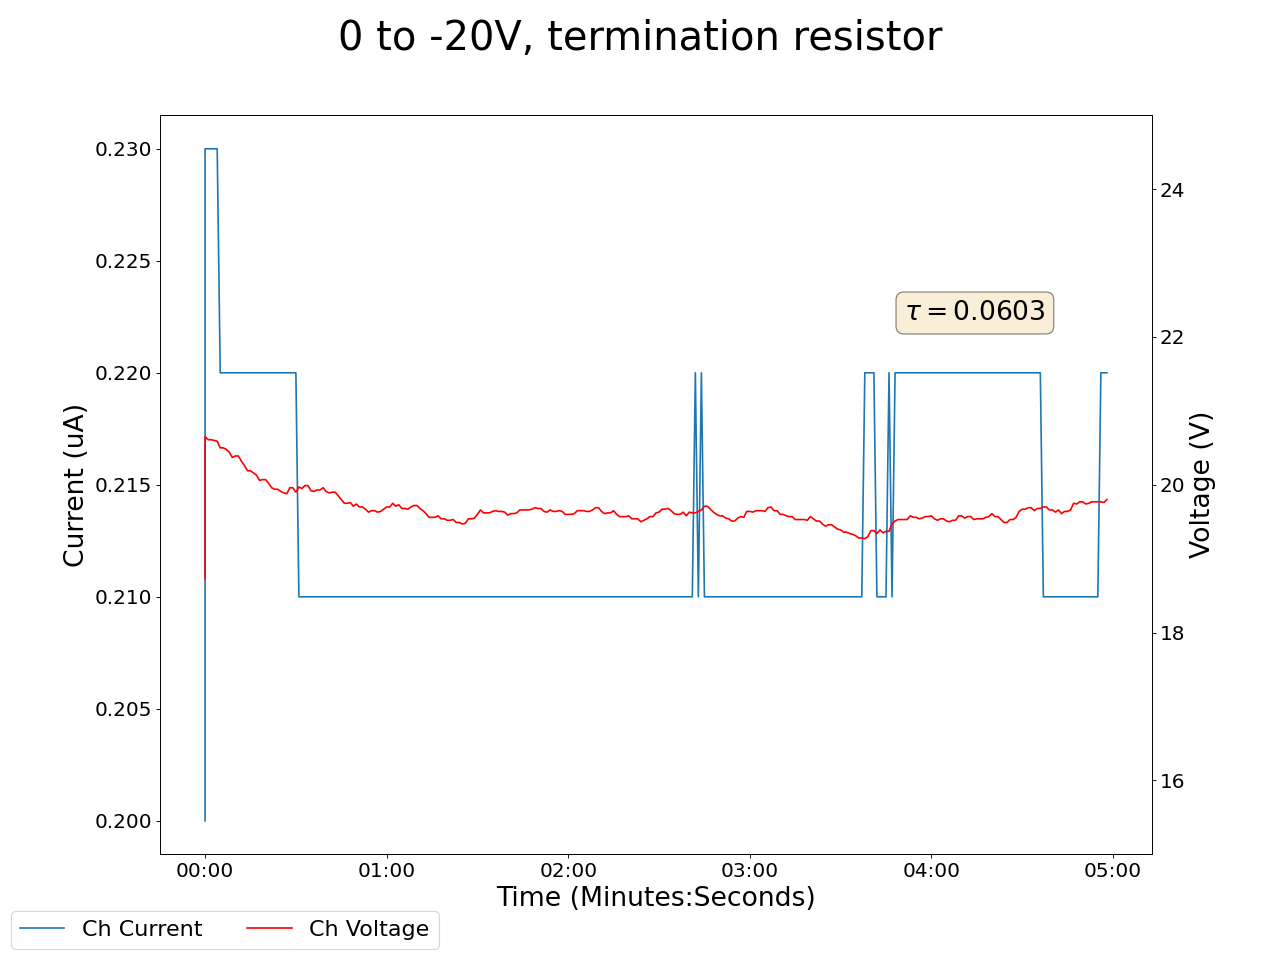

The file beside this chart, header and first rows:
2025-04-17 15:15:48.511974, 0.4399999976158142, 0.0, 0.09000000357627869, 0.0, 0.18000000715255737, 0.0, 0.20000000298023224, 0.0, 0.05000000074505806, 0.0, 0.0, 0.0, 0.17000000178813934, 0.0, 0.9599999785423279, 0.0, 18.729999542236328, 0.20000000298023224, 20.469999313354492, 0.18000000715255737, 20.8799991607666, 289.4100036621094, 20.540000915527344
2025-04-17 15:15:49.511868, 0.44, 0.0, 0.09, 0.0, 0.18, 0.0, 0.2, 0.0, 0.05, 0.0, 0.0, 0.0, 0.17, 0.0, 0.96, 0.0, 20.65, 0.23, 20.1, 0.19, 19.63, 289.5, 21.45
2025-04-17 15:15:50.511867, 0.44, 0.0, 0.09, 0.0, 0.18, 0.0, 0.2, 0.0, 0.05, 0.0, 0.0, 0.0, 0.17, 0.0, 0.96, 0.0, 20.61, 0.23, 20.11, 0.19, 19.66, 289.5, 21.37
2025-04-17 15:15:51.511868, 0.44, 0.0, 0.09, 0.0, 0.18, 0.0, 0.2, 0.0, 0.05, 0.0, 0.0, 0.0, 0.17, 0.0, 0.96, 0.0, 20.61, 0.23, 20.11, 0.19, 19.66, 289.5, 21.37
2025-04-17 15:15:52.511867, 0.44, 0.0, 0.09, 0.0, 0.18, 0.0, 0.2, 0.0, 0.05, 0.0, 0.0, 0.0, 0.17, 0.0, 0.96, 0.0, 20.6, 0.23, 20.05, 0.2, 19.7, 289.5, 21.32
2025-04-17 15:15:53.511867, 0.44, 0.0, 0.09, 0.0, 0.18, 0.0, 0.2, 0.0, 0.05, 0.0, 0.0, 0.0, 0.17, 0.0, 0.96, 0.0, 20.59, 0.23, 20.02, 0.2, 19.68, 289.5, 21.26
2025-04-17 15:15:54.511867, 0.44, 0.0, 0.09, 0.0, 0.18, 0.0, 0.2, 0.0, 0.05, 0.0, 0.0, 0.0, 0.17, 0.0, 0.96, 0.0, 20.5, 0.22, 20.1, 0.2, 19.71, 289.5, 21.21
2025-04-17 15:15:55.511867, 0.44, 0.0, 0.09, 0.0, 0.18, 0.0, 0.2, 0.0, 0.05, 0.0, 0.0, 0.0, 0.17, 0.0, 0.96, 0.0, 20.5, 0.22, 20.1, 0.2, 19.71, 289.5, 21.21
2025-04-17 15:15:56.511867, 0.44, 0.0, 0.08, 0.0, 0.18, 0.0, 0.2, 0.0, 0.05, 0.0, 0.0, 0.0, 0.17, 0.0, 0.96, 0.0, 20.48, 0.22, 20.05, 0.2, 19.7, 289.5, 21.18
2025-04-17 15:15:57.511867, 0.44, 0.0, 0.08, 0.0, 0.18, 0.0, 0.2, 0.0, 0.05, 0.0, 0.0, 0.0, 0.17, 0.0, 0.96, 0.0, 20.44, 0.22, 20.0, 0.2, 19.67, 289.5, 21.1
2025-04-17 15:15:58.511867, 0.44, 0.0, 0.08, 0.0, 0.18, 0.0, 0.2, 0.0, 0.05, 0.0, 0.0, 0.0, 0.17, 0.0, 0.96, 0.0, 20.37, 0.22, 20.02, 0.2, 19.7, 289.5, 21.1
2025-04-17 15:15:59.511867, 0.44, 0.0, 0.08, 0.0, 0.18, 0.0, 0.2, 0.0, 0.05, 0.0, 0.0, 0.0, 0.17, 0.0, 0.96, 0.0, 20.39, 0.22, 19.99, 0.2, 19.72, 289.5, 21.09
2025-04-17 15:16:00.511867, 0.44, 0.0, 0.08, 0.0, 0.18, 0.0, 0.2, 0.0, 0.05, 0.0, 0.0, 0.0, 0.17, 0.0, 0.96, 0.0, 20.39, 0.22, 19.99, 0.2, 19.72, 289.5, 21.09
2025-04-17 15:16:01.511868, 0.44, 0.0, 0.08, 0.0, 0.18, 0.0, 0.2, 0.0, 0.05, 0.0, 0.0, 0.0, 0.17, 0.0, 0.96, 0.0, 20.32, 0.22, 19.94, 0.2, 19.72, 289.5, 21.02
2025-04-17 15:16:02.511867, 0.44, 0.0, 0.08, 0.0, 0.18, 0.0, 0.2, 0.0, 0.05, 0.0, 0.0, 0.0, 0.17, 0.0, 0.96, 0.0, 20.26, 0.22, 19.94, 0.2, 19.73, 289.5, 20.95
2025-04-17 15:16:03.511867, 0.44, 0.0, 0.08, 0.0, 0.18, 0.0, 0.19, 0.0, 0.05, 0.0, 0.0, 0.0, 0.16, 0.0, 0.96, 0.0, 20.19, 0.22, 19.92, 0.2, 19.74, 289.5, 20.92
2025-04-17 15:16:04.511867, 0.44, 0.0, 0.08, 0.0, 0.18, 0.0, 0.19, 0.0, 0.05, 0.0, 0.0, 0.0, 0.16, 0.0, 0.96, 0.0, 20.19, 0.22, 19.92, 0.2, 19.74, 289.5, 20.92
2025-04-17 15:16:05.511866, 0.44, 0.0, 0.08, 0.0, 0.18, 0.0, 0.19, 0.0, 0.05, 0.0, 0.0, 0.0, 0.16, 0.0, 0.96, 0.0, 20.16, 0.22, 19.91, 0.2, 19.75, 289.5, 20.89
2025-04-17 15:16:06.511867, 0.44, 0.0, 0.08, 0.0, 0.18, 0.0, 0.19, 0.0, 0.05, 0.0, 0.0, 0.0, 0.16, 0.0, 0.96, 0.0, 20.13, 0.22, 19.95, 0.2, 19.74, 289.5, 20.91
2025-04-17 15:16:07.511867, 0.44, 0.0, 0.08, 0.0, 0.18, 0.0, 0.19, 0.0, 0.05, 0.0, 0.0, 0.0, 0.16, 0.0, 0.96, 0.0, 20.06, 0.22, 19.91, 0.2, 19.75, 289.5, 20.9
2025-04-17 15:16:08.511867, 0.44, 0.0, 0.08, 0.0, 0.18, 0.0, 0.19, 0.0, 0.05, 0.0, 0.0, 0.0, 0.16, 0.0, 0.95, 0.0, 20.07, 0.22, 19.97, 0.19, 19.74, 289.5, 20.91
2025-04-17 15:16:09.511867, 0.44, 0.0, 0.08, 0.0, 0.18, 0.0, 0.19, 0.0, 0.05, 0.0, 0.0, 0.0, 0.16, 0.0, 0.95, 0.0, 20.07, 0.22, 19.97, 0.19, 19.74, 289.5, 20.91
2025-04-17 15:16:10.511867, 0.44, 0.0, 0.08, 0.0, 0.18, 0.0, 0.19, 0.0, 0.05, 0.0, 0.0, 0.0, 0.16, 0.0, 0.95, 0.0, 20.02, 0.22, 20.03, 0.19, 19.72, 289.5, 20.88
2025-04-17 15:16:11.511867, 0.44, 0.0, 0.08, 0.0, 0.18, 0.0, 0.19, 0.0, 0.05, 0.0, 0.0, 0.0, 0.16, 0.0, 0.95, 0.0, 19.96, 0.22, 20.04, 0.19, 19.76, 289.5, 20.83
2025-04-17 15:16:12.511867, 0.43, 0.0, 0.08, 0.0, 0.18, 0.0, 0.19, 0.0, 0.05, 0.0, 0.0, 0.0, 0.16, 0.0, 0.95, 0.0, 19.94, 0.22, 20.13, 0.19, 19.78, 289.5, 20.81
2025-04-17 15:16:13.511867, 0.43, 0.0, 0.08, 0.0, 0.18, 0.0, 0.19, 0.0, 0.05, 0.0, 0.0, 0.0, 0.16, 0.0, 0.95, 0.0, 19.94, 0.22, 20.13, 0.19, 19.78, 289.5, 20.81
2025-04-17 15:16:14.511867, 0.43, 0.0, 0.08, 0.0, 0.17, 0.0, 0.19, 0.0, 0.05, 0.0, 0.0, 0.0, 0.16, 0.0, 0.95, 0.0, 19.91, 0.22, 20.17, 0.2, 19.79, 289.5, 20.8
2025-04-17 15:16:15.511867, 0.43, 0.0, 0.08, 0.0, 0.17, 0.0, 0.19, 0.0, 0.05, 0.0, 0.0, 0.0, 0.16, 0.0, 0.95, 0.0, 19.89, 0.22, 20.12, 0.19, 19.8, 289.5, 20.77
2025-04-17 15:16:16.511867, 0.44, 0.0, 0.08, 0.0, 0.17, 0.0, 0.19, 0.0, 0.05, 0.0, 0.0, 0.0, 0.16, 0.0, 0.95, 0.0, 19.88, 0.22, 20.06, 0.2, 19.81, 289.5, 20.73
2025-04-17 15:16:17.511867, 0.43, 0.0, 0.08, 0.0, 0.17, 0.0, 0.19, 0.0, 0.05, 0.0, 0.0, 0.0, 0.16, 0.0, 0.95, 0.0, 19.96, 0.22, 20.07, 0.19, 19.81, 289.5, 20.71
2025-04-17 15:16:18.511867, 0.43, 0.0, 0.08, 0.0, 0.17, 0.0, 0.19, 0.0, 0.05, 0.0, 0.0, 0.0, 0.16, 0.0, 0.95, 0.0, 19.96, 0.22, 20.07, 0.19, 19.81, 289.5, 20.71
2025-04-17 15:16:19.511867, 0.43, 0.0, 0.08, 0.0, 0.17, 0.0, 0.19, 0.0, 0.05, 0.0, 0.0, 0.0, 0.16, 0.0, 0.95, 0.0, 19.9, 0.22, 20.17, 0.19, 19.81, 289.5, 20.79
2025-04-17 15:16:20.511866, 0.43, 0.0, 0.08, 0.0, 0.17, 0.0, 0.19, 0.0, 0.05, 0.0, 0.0, 0.0, 0.16, 0.0, 0.95, 0.0, 19.97, 0.21, 20.2, 0.19, 19.84, 289.5, 20.84
2025-04-17 15:16:21.511867, 0.43, 0.0, 0.08, 0.0, 0.17, 0.0, 0.19, 0.0, 0.04, 0.0, 0.0, 0.0, 0.16, 0.0, 0.95, 0.0, 19.95, 0.21, 20.16, 0.19, 19.85, 289.5, 20.86
2025-04-17 15:16:22.511867, 0.43, 0.0, 0.08, 0.0, 0.17, 0.0, 0.19, 0.0, 0.04, 0.0, 0.0, 0.0, 0.16, 0.0, 0.95, 0.0, 19.99, 0.21, 20.15, 0.19, 19.88, 289.5, 20.86
2025-04-17 15:16:23.511867, 0.43, 0.0, 0.08, 0.0, 0.17, 0.0, 0.19, 0.0, 0.04, 0.0, 0.0, 0.0, 0.16, 0.0, 0.95, 0.0, 19.99, 0.21, 20.15, 0.19, 19.88, 289.5, 20.86
2025-04-17 15:16:24.511867, 0.43, 0.0, 0.08, 0.0, 0.17, 0.0, 0.19, 0.0, 0.04, 0.0, 0.0, 0.0, 0.16, 0.0, 0.95, 0.0, 19.92, 0.21, 20.1, 0.19, 19.86, 289.5, 20.89
2025-04-17 15:16:25.511867, 0.43, 0.0, 0.07, 0.0, 0.17, 0.0, 0.19, 0.0, 0.04, 0.0, 0.0, 0.0, 0.16, 0.0, 0.95, 0.0, 19.91, 0.21, 20.05, 0.19, 19.89, 289.5, 20.9
2025-04-17 15:16:26.511867, 0.43, 0.0, 0.07, 0.0, 0.17, 0.0, 0.19, 0.0, 0.04, 0.0, 0.0, 0.0, 0.16, 0.0, 0.95, 0.0, 19.93, 0.21, 20.01, 0.19, 19.9, 289.6, 20.84
2025-04-17 15:16:27.511867, 0.43, 0.0, 0.07, 0.0, 0.17, 0.0, 0.19, 0.0, 0.04, 0.0, 0.0, 0.0, 0.16, 0.0, 0.95, 0.0, 19.93, 0.21, 20.01, 0.19, 19.9, 289.6, 20.84
2025-04-17 15:16:28.511867, 0.43, 0.0, 0.07, 0.0, 0.17, 0.0, 0.19, 0.0, 0.04, 0.0, 0.0, 0.0, 0.16, 0.0, 0.95, 0.0, 19.96, 0.21, 20.04, 0.19, 19.9, 289.6, 20.79
2025-04-17 15:16:29.511867, 0.43, 0.0, 0.07, 0.0, 0.17, 0.0, 0.19, 0.0, 0.04, 0.0, 0.0, 0.0, 0.16, 0.0, 0.95, 0.0, 19.91, 0.21, 20.02, 0.19, 19.89, 289.6, 20.74
2025-04-17 15:16:30.511867, 0.43, 0.0, 0.07, 0.0, 0.17, 0.0, 0.19, 0.0, 0.04, 0.0, 0.0, 0.0, 0.16, 0.0, 0.95, 0.0, 19.89, 0.21, 20.0, 0.19, 19.93, 289.6, 20.75
2025-04-17 15:16:31.511867, 0.43, 0.0, 0.07, 0.0, 0.17, 0.0, 0.19, 0.0, 0.04, 0.0, 0.0, 0.0, 0.16, 0.0, 0.95, 0.0, 19.9, 0.21, 20.0, 0.19, 19.93, 289.6, 20.74
2025-04-17 15:16:32.511866, 0.43, 0.0, 0.07, 0.0, 0.17, 0.0, 0.19, 0.0, 0.04, 0.0, 0.0, 0.0, 0.16, 0.0, 0.95, 0.0, 19.9, 0.21, 20.0, 0.19, 19.93, 289.6, 20.74
2025-04-17 15:16:33.511867, 0.43, 0.0, 0.07, 0.0, 0.17, 0.0, 0.19, 0.0, 0.04, 0.0, 0.0, 0.0, 0.16, 0.0, 0.95, 0.0, 19.85, 0.21, 19.99, 0.19, 19.93, 289.6, 20.7
2025-04-17 15:16:34.511866, 0.43, 0.0, 0.07, 0.0, 0.17, 0.0, 0.19, 0.0, 0.04, 0.0, 0.0, 0.0, 0.16, 0.0, 0.95, 0.0, 19.8, 0.21, 19.96, 0.19, 19.94, 289.6, 20.66
2025-04-17 15:16:35.511866, 0.43, 0.0, 0.08, 0.0, 0.17, 0.0, 0.19, 0.0, 0.04, 0.0, 0.0, 0.0, 0.16, 0.0, 0.95, 0.0, 19.75, 0.21, 20.04, 0.19, 19.99, 289.6, 20.66
2025-04-17 15:16:36.511867, 0.43, 0.0, 0.08, 0.0, 0.17, 0.0, 0.19, 0.0, 0.04, 0.0, 0.0, 0.0, 0.16, 0.0, 0.95, 0.0, 19.75, 0.21, 20.04, 0.19, 19.99, 289.6, 20.66
2025-04-17 15:16:37.511867, 0.43, 0.0, 0.08, 0.0, 0.17, 0.0, 0.19, 0.0, 0.04, 0.0, 0.0, 0.0, 0.16, 0.0, 0.95, 0.0, 19.76, 0.21, 20.06, 0.19, 19.98, 289.6, 20.6
2025-04-17 15:16:38.511867, 0.43, 0.0, 0.08, 0.0, 0.17, 0.0, 0.19, 0.0, 0.04, 0.0, 0.0, 0.0, 0.16, 0.0, 0.95, 0.0, 19.71, 0.21, 20.11, 0.19, 19.98, 289.6, 20.64
2025-04-17 15:16:39.511867, 0.43, 0.0, 0.07, 0.0, 0.17, 0.0, 0.19, 0.0, 0.04, 0.0, 0.0, 0.0, 0.16, 0.0, 0.95, 0.0, 19.74, 0.21, 20.15, 0.19, 19.96, 289.6, 20.6
2025-04-17 15:16:40.511867, 0.43, 0.0, 0.07, 0.0, 0.17, 0.0, 0.18, 0.0, 0.04, 0.0, 0.0, 0.0, 0.16, 0.0, 0.95, 0.0, 19.7, 0.21, 20.18, 0.19, 19.94, 289.6, 20.63
2025-04-17 15:16:41.511867, 0.43, 0.0, 0.07, 0.0, 0.17, 0.0, 0.18, 0.0, 0.04, 0.0, 0.0, 0.0, 0.16, 0.0, 0.95, 0.0, 19.7, 0.21, 20.18, 0.19, 19.94, 289.6, 20.63
2025-04-17 15:16:42.511867, 0.43, 0.0, 0.07, 0.0, 0.17, 0.0, 0.19, 0.0, 0.04, 0.0, 0.0, 0.0, 0.16, 0.0, 0.95, 0.0, 19.67, 0.21, 20.21, 0.19, 19.95, 289.6, 20.58
2025-04-17 15:16:43.511867, 0.43, 0.0, 0.07, 0.0, 0.17, 0.0, 0.18, 0.0, 0.04, 0.0, 0.0, 0.0, 0.16, 0.0, 0.95, 0.0, 19.63, 0.21, 20.26, 0.19, 19.96, 289.6, 20.66
2025-04-17 15:16:44.511866, 0.43, 0.0, 0.07, 0.0, 0.17, 0.0, 0.18, 0.0, 0.04, 0.0, 0.0, 0.0, 0.16, 0.0, 0.95, 0.0, 19.65, 0.21, 20.27, 0.19, 19.96, 289.6, 20.67
2025-04-17 15:16:45.511867, 0.43, 0.0, 0.07, 0.0, 0.17, 0.0, 0.18, 0.0, 0.04, 0.0, 0.0, 0.0, 0.16, 0.0, 0.95, 0.0, 19.65, 0.21, 20.27, 0.19, 19.96, 289.6, 20.67
2025-04-17 15:16:46.511867, 0.43, 0.0, 0.07, 0.0, 0.17, 0.0, 0.18, 0.0, 0.04, 0.0, 0.0, 0.0, 0.16, 0.0, 0.95, 0.0, 19.63, 0.21, 20.28, 0.19, 19.97, 289.6, 20.62
2025-04-17 15:16:47.511867, 0.43, 0.0, 0.07, 0.0, 0.17, 0.0, 0.18, 0.0, 0.04, 0.0, 0.0, 0.0, 0.16, 0.0, 0.95, 0.0, 19.64, 0.21, 20.31, 0.19, 19.99, 289.6, 20.57
2025-04-17 15:16:48.511866, 0.43, 0.0, 0.07, 0.0, 0.17, 0.0, 0.18, 0.0, 0.04, 0.0, 0.0, 0.0, 0.16, 0.0, 0.95, 0.0, 19.67, 0.21, 20.28, 0.19, 19.96, 289.6, 20.58
... 239 more rows
